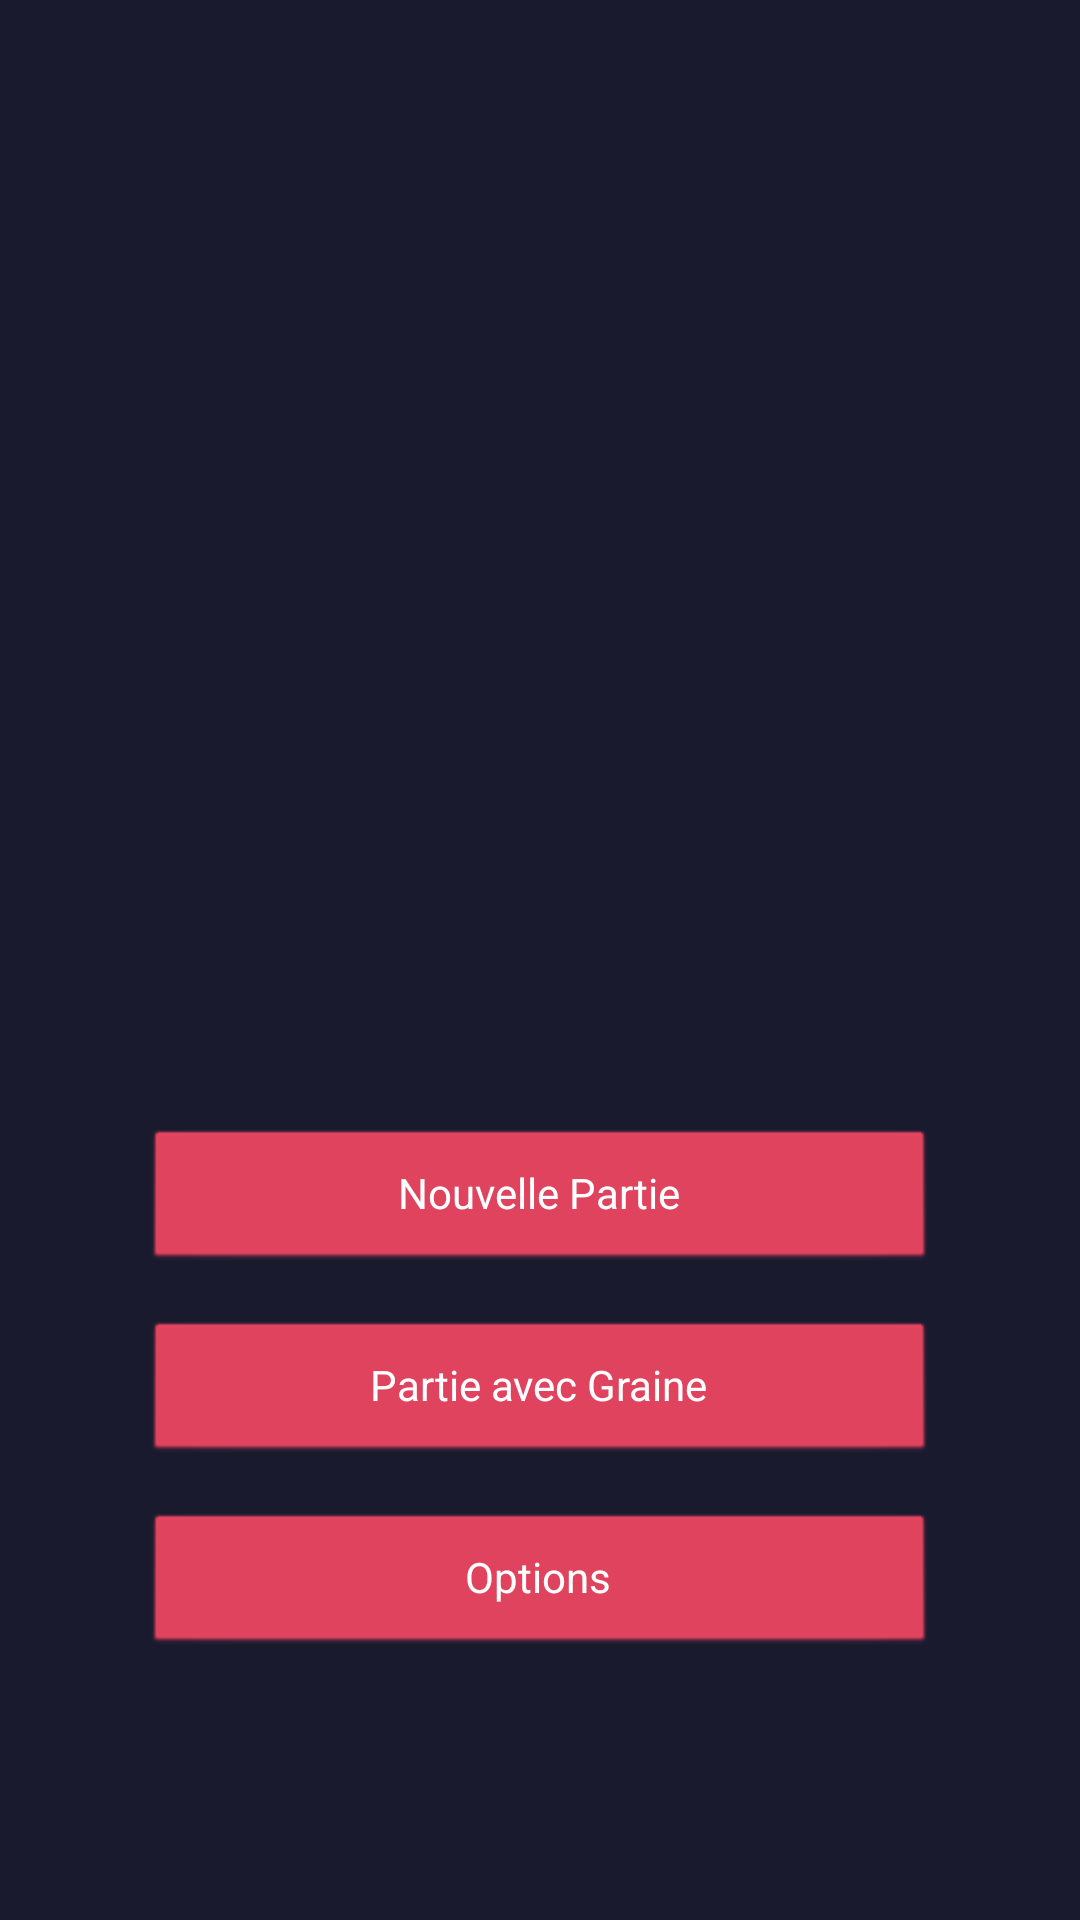

This screen was rendered from an Android layout file. Write that file and the resources it references.
<!-- AndroidManifest.xml: application theme android:Theme.Light.NoTitleBar -->
<!-- res/layout/activity_menu.xml -->
<?xml version="1.0" encoding="utf-8"?>
<LinearLayout xmlns:android="http://schemas.android.com/apk/res/android"
    android:layout_width="match_parent"
    android:layout_height="match_parent"
    android:orientation="vertical"
    android:gravity="center"
    android:padding="48dp"
    android:background="#1A1A2E">

    <ImageView
        android:id="@+id/imgLogo"
        android:layout_width="wrap_content"
        android:layout_height="224dp"
        android:adjustViewBounds="true"
        android:src="@drawable/logo"
        android:layout_marginBottom="64dp"
        android:contentDescription="Logo Chuzzle"/>

    <Button
        android:id="@+id/btnNouvellePartie"
        android:layout_width="match_parent"
        android:layout_height="wrap_content"
        android:text="Nouvelle Partie"
        android:backgroundTint="#E94560"
        android:textColor="#FFFFFF"
        android:layout_marginBottom="16dp"/>

    <Button
        android:id="@+id/btnPartieGraine"
        android:layout_width="match_parent"
        android:layout_height="wrap_content"
        android:text="Partie avec Graine"
        android:backgroundTint="#E94560"
        android:textColor="#FFFFFF"
        android:layout_marginBottom="16dp"/>

    <Button
        android:id="@+id/btnOptions"
        android:layout_width="match_parent"
        android:layout_height="wrap_content"
        android:text="Options"
        android:backgroundTint="#E94560"
        android:textColor="#FFFFFF"/>

</LinearLayout>
<!-- resources referenced by this layout -->
<resources>

</resources>
